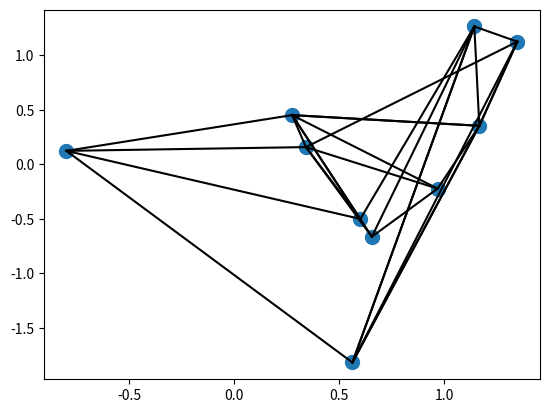

Python code for this plot:
# -*- coding: utf-8 -*-
"""
Created on Wed Jun 30 03:58:44 2021

@author: user
"""


# Code for finding the k nearest neighbours

# -----------------------------------------------

# Below code works on the cordinate data of 2 points

# -----------------------------------------------


import numpy as np
import matplotlib.pyplot as plt
import seaborn 

# Import or declare data
rand = np.random.RandomState(42)
X = np.random.randn(10,2)

# Plot data
plt.scatter(X[:,0],X[:,1],s=100)

# Find the difference in points
differences = X[:,np.newaxis,:] - X[np.newaxis,:,:]

# Square the differences
sq_diff = differences**2

# Sum the coordinate differences to get the squared distance
dist_sq = sq_diff.sum(-1)

# Sort the array according to distance to find nearest neighbours
nearest = np.argsort(dist_sq, axis=1)

# Selecting the k nearest
K = 2
nearest_partition = np.argpartition(nearest,K+1,axis=1)

# Plotting the K-nearest neighbours

for i in range(X.shape[0]):
    for j in nearest_partition[i,:K+1]:
        plt.plot(*zip(X[j], X[i]), color='black')